Run: headless pygame with SDL's dummy video driver; simulated clock (each Clock.tick advances the game by its frame time, no real sleeping); random seed 0; keys injected as events and as key.get_pressed() state; no mouse input.
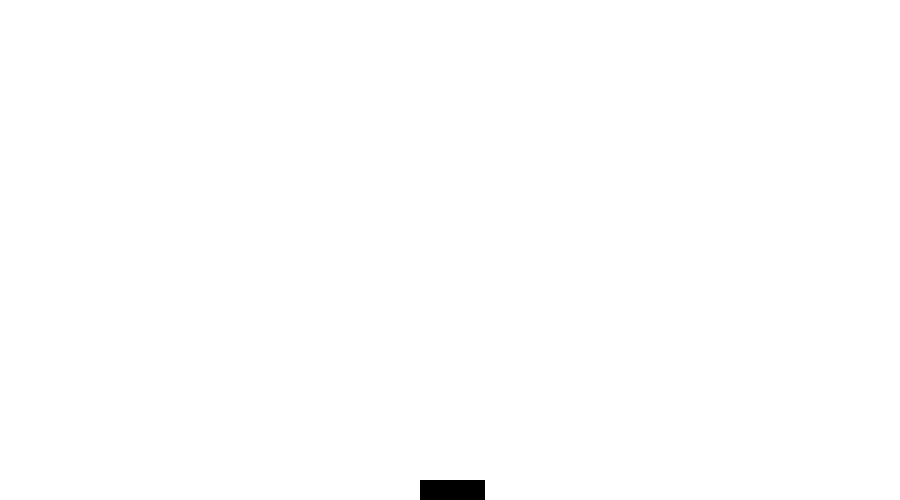
Frame 1 of 4 · flips 1–60 · no input
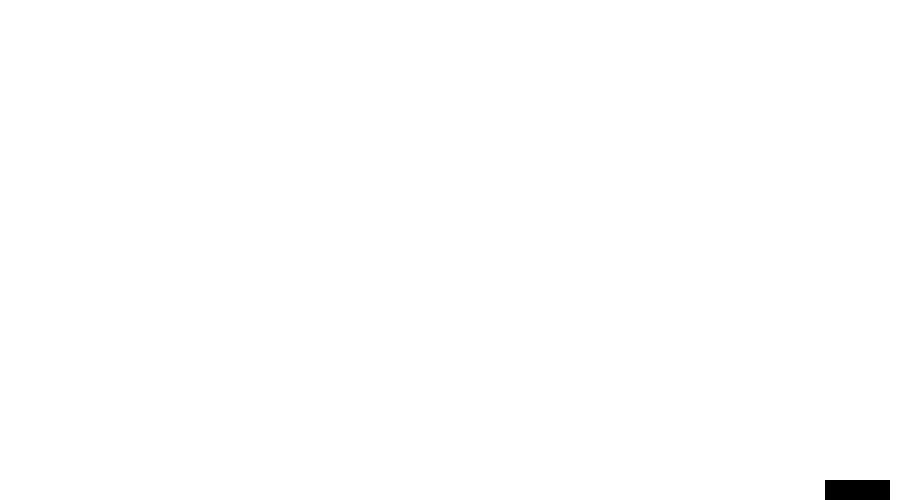
Frame 2 of 4 · flips 61–180 · tapped SPACE, RETURN · held RIGHT (→), D
Frame 3 of 4 · flips 181–300 · held DOWN (↓), S · screen unchanged from frame 2, image omitted
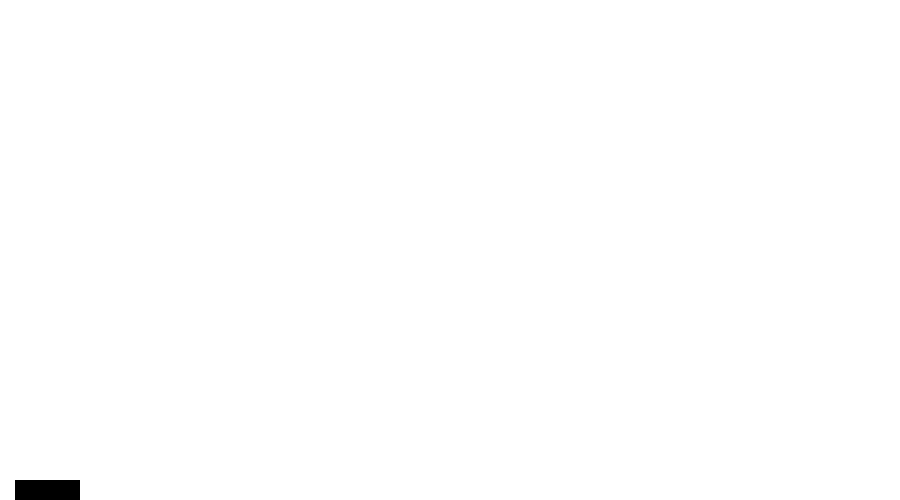
Frame 4 of 4 · flips 301–420 · held LEFT (←), A, UP (↑), W

The pygame program that drew these frames:

import pygame as pg
pg.init()
pg.display.set_caption('basket catch!')
width,height=900,500
root=pg.display.set_mode((width,height))
white=(255,255,255)
fps=45
black=(0,0,0)
vel=15
fall=10


def draw_window(basket,circle_rect):
    root.fill(white)
    pg.draw.rect(root,black,basket)
    pg.draw.circle(root,black,(circle_rect.x,circle_rect.y),15)
    pg.display.update()
  


def main():
    clock=pg.time.Clock()
    basket=pg.Rect(width//2-30,480,65,20)
    circle_rect=pg.Rect(20,200,17,17)
    run=True
    while run:
        clock.tick(fps)
        for event in pg.event.get():
            if event.type==pg.QUIT:
                run=False
        key_pressed=pg.key.get_pressed()
        if key_pressed[pg.K_LEFT] and basket.x-vel>0:
            basket.x-=vel
        if key_pressed[pg.K_RIGHT] and basket.x+vel+basket.width<width:
            basket.x+=vel
        circle_rect.y+=fall
        

        
        draw_window(basket,circle_rect)
    
    
    
    
    
    
    
    
    
    
    
    
    
    
    
    
    
    
    
    
    pg.quit()


if __name__=='__main__':
    main()
